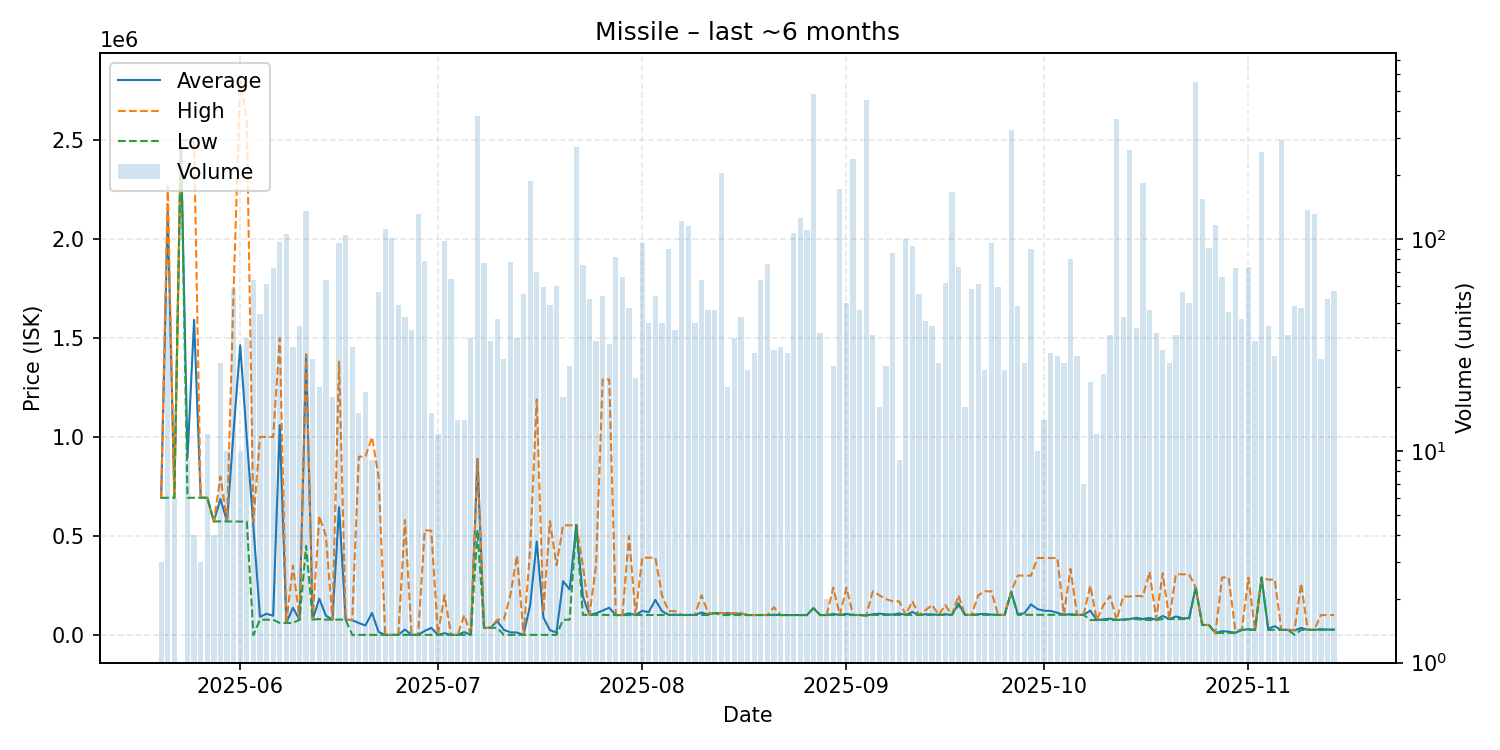

The data file committed next to this chart (first rows):
date, average, highest, lowest, order_count, volume
2025-05-20, 692400, 692400, 692400, 3, 3
2025-05-21, 2148144, 2269500, 692500, 14, 54
2025-05-22, 692400, 692400, 692400, 4, 6
2025-05-23, 2500000, 2500000, 2500000, 1, 1
2025-05-24, 893200, 2499000, 692500, 6, 9
2025-05-25, 1591550, 2490500, 692600, 4, 4
2025-05-26, 692800, 692900, 692600, 2, 3
2025-05-27, 692833, 693000, 692400, 5, 12
2025-05-28, 573000, 573000, 573000, 3, 4
2025-05-29, 686373, 800000, 573300, 9, 26
2025-05-30, 573250, 573300, 573200, 5, 10
2025-05-31, 1031248, 1743000, 572300, 19, 58
2025-06-01, 1462870, 2799000, 572300, 7, 10
2025-06-02, 989703, 2600000, 572200, 9, 34
2025-06-03, 546994, 570700, 0.01, 13, 64
2025-06-04, 91304, 1000000, 76510, 10, 44
2025-06-05, 106787, 999900, 76510, 15, 61
2025-06-06, 96423, 999800, 76500, 16, 73
2025-06-07, 1059312, 1499000, 60210, 15, 97
2025-06-08, 60230, 60230, 60210, 14, 106
2025-06-09, 137123, 350000, 60250, 6, 31
2025-06-10, 76510, 76510, 76510, 9, 39
2025-06-11, 1416000, 1417000, 450000, 17, 135
2025-06-12, 77043, 77050, 77040, 5, 27
2025-06-13, 183114, 600000, 80000, 9, 20
2025-06-14, 96850, 500000, 77030, 9, 64
2025-06-15, 77053, 77060, 77050, 4, 18
2025-06-16, 644897, 1380000, 77080, 9, 96
2025-06-17, 77100, 77110, 77100, 12, 104
2025-06-18, 74032, 76500, 0.01, 7, 31
2025-06-19, 60000, 900000, 0.01, 6, 15
2025-06-20, 47368, 900000, 0.02, 5, 19
2025-06-21, 111005, 999000, 7.01, 4, 9
2025-06-22, 14773, 800000, 7.02, 12, 56
2025-06-23, 7.03, 7.03, 7.03, 11, 111
2025-06-24, 7.04, 7.04, 7.04, 9, 101
2025-06-25, 7.11, 7.2, 7.09, 5, 49
2025-06-26, 26979, 579900, 7.3, 5, 43
2025-06-27, 7.38, 7.38, 7.38, 8, 37
2025-06-28, 7.23, 7.23, 7.22, 8, 131
2025-06-29, 20106, 529600, 7.23, 12, 79
2025-06-30, 35067, 525900, 7.22, 7, 15
2025-07-01, 85.79, 950.0, 7.22, 3, 12
2025-07-02, 8343, 200000, 7.22, 9, 98
2025-07-03, 7.23, 7.24, 7.22, 10, 65
2025-07-04, 7.24, 7.24, 7.24, 5, 14
2025-07-05, 14219, 99490, 7.24, 5, 14
2025-07-06, 7.24, 7.24, 7.24, 7, 34
2025-07-07, 888000, 889000, 530000, 33, 380
2025-07-08, 35625, 35630, 35610, 8, 77
2025-07-09, 35646, 35650, 35630, 7, 33
2025-07-10, 69695, 76500, 35670, 8, 42
2025-07-11, 25505, 76500, 7.25, 6, 27
2025-07-12, 12827, 200000, 7.26, 11, 78
2025-07-13, 11772, 400000, 7.26, 7, 34
2025-07-14, 7.26, 7.26, 7.25, 8, 55
2025-07-15, 150000, 434900, 7.26, 19, 187
2025-07-16, 471638, 1189000, 7.27, 19, 70
2025-07-17, 88282, 111700, 7.27, 15, 59
2025-07-18, 23660, 574500, 7.28, 12, 49
... 119 more rows
